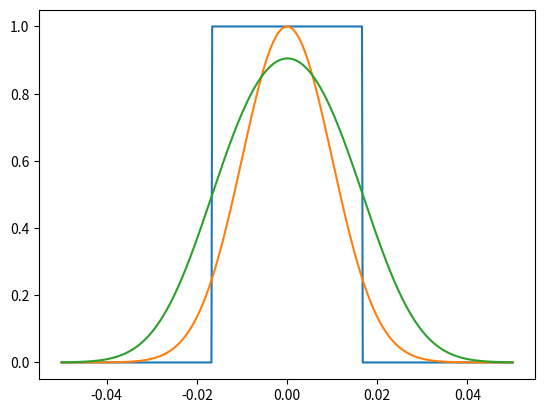

Write Python code to recreate this figure.
#!/usr/bin/python3

import numpy as np
import matplotlib.pyplot as plt
from scipy import signal

def gaussian(x, mu=0, sig=0.01):
    return np.exp(-np.power(x - mu, 2.) / (2 * np.power(sig, 2.)))


def main():
    x = np.linspace(-0.05, 0.05, 600)
    sig_pos = np.repeat([0., 1, 0.], 200)
    sig_gaus = gaussian(x)
    sing_conv = signal.convolve(sig_pos, sig_gaus, mode='same') / sum(sig_gaus)
    plt.plot(x, sig_pos)
    plt.plot(x, sig_gaus)
    plt.plot(x, sing_conv)
    plt.show()
    pass


if __name__ == "__main__":
    main()
